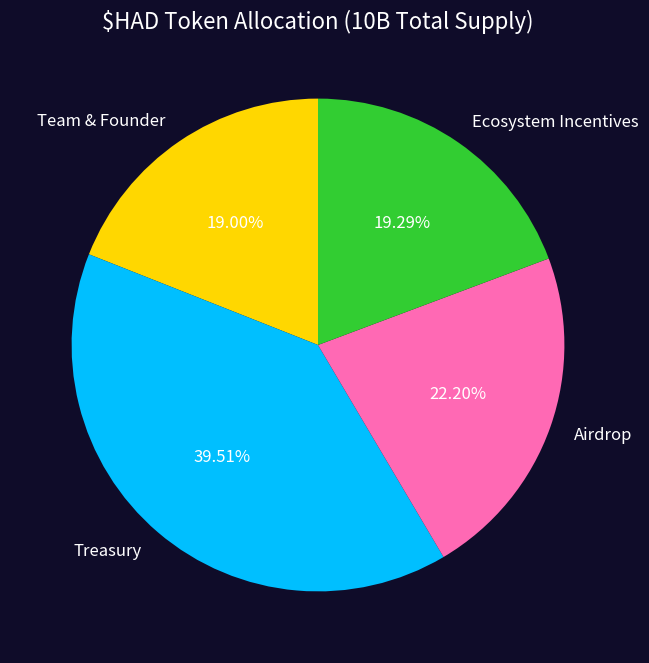

The matplotlib source for this figure: (Note: this script raises an exception after producing the figure.)
"""Generate had-tokenomics.png for the $HAD landing page.
Requires: pip install matplotlib
Run: python scripts/generate-tokenomics.py
"""
import matplotlib.pyplot as plt

labels = ['Team & Founder', 'Treasury', 'Airdrop', 'Ecosystem Incentives']
sizes = [19, 39.51, 22.2, 19.29]
colors = ['#FFD700', '#00BFFF', '#FF69B4', '#32CD32']

fig, ax = plt.subplots(figsize=(8, 8))
ax.pie(
    sizes,
    labels=labels,
    autopct='%1.2f%%',
    startangle=90,
    colors=colors,
    textprops={'color': 'white', 'fontsize': 12},
)
ax.set_title('$HAD Token Allocation (10B Total Supply)', color='white', fontsize=16)
fig.patch.set_facecolor('#0f0c29')
ax.set_facecolor('#0f0c29')

out = 'public/images/had-tokenomics.png'
plt.savefig(out, dpi=300, bbox_inches='tight', facecolor=fig.get_facecolor())
print(f'Saved {out}')
